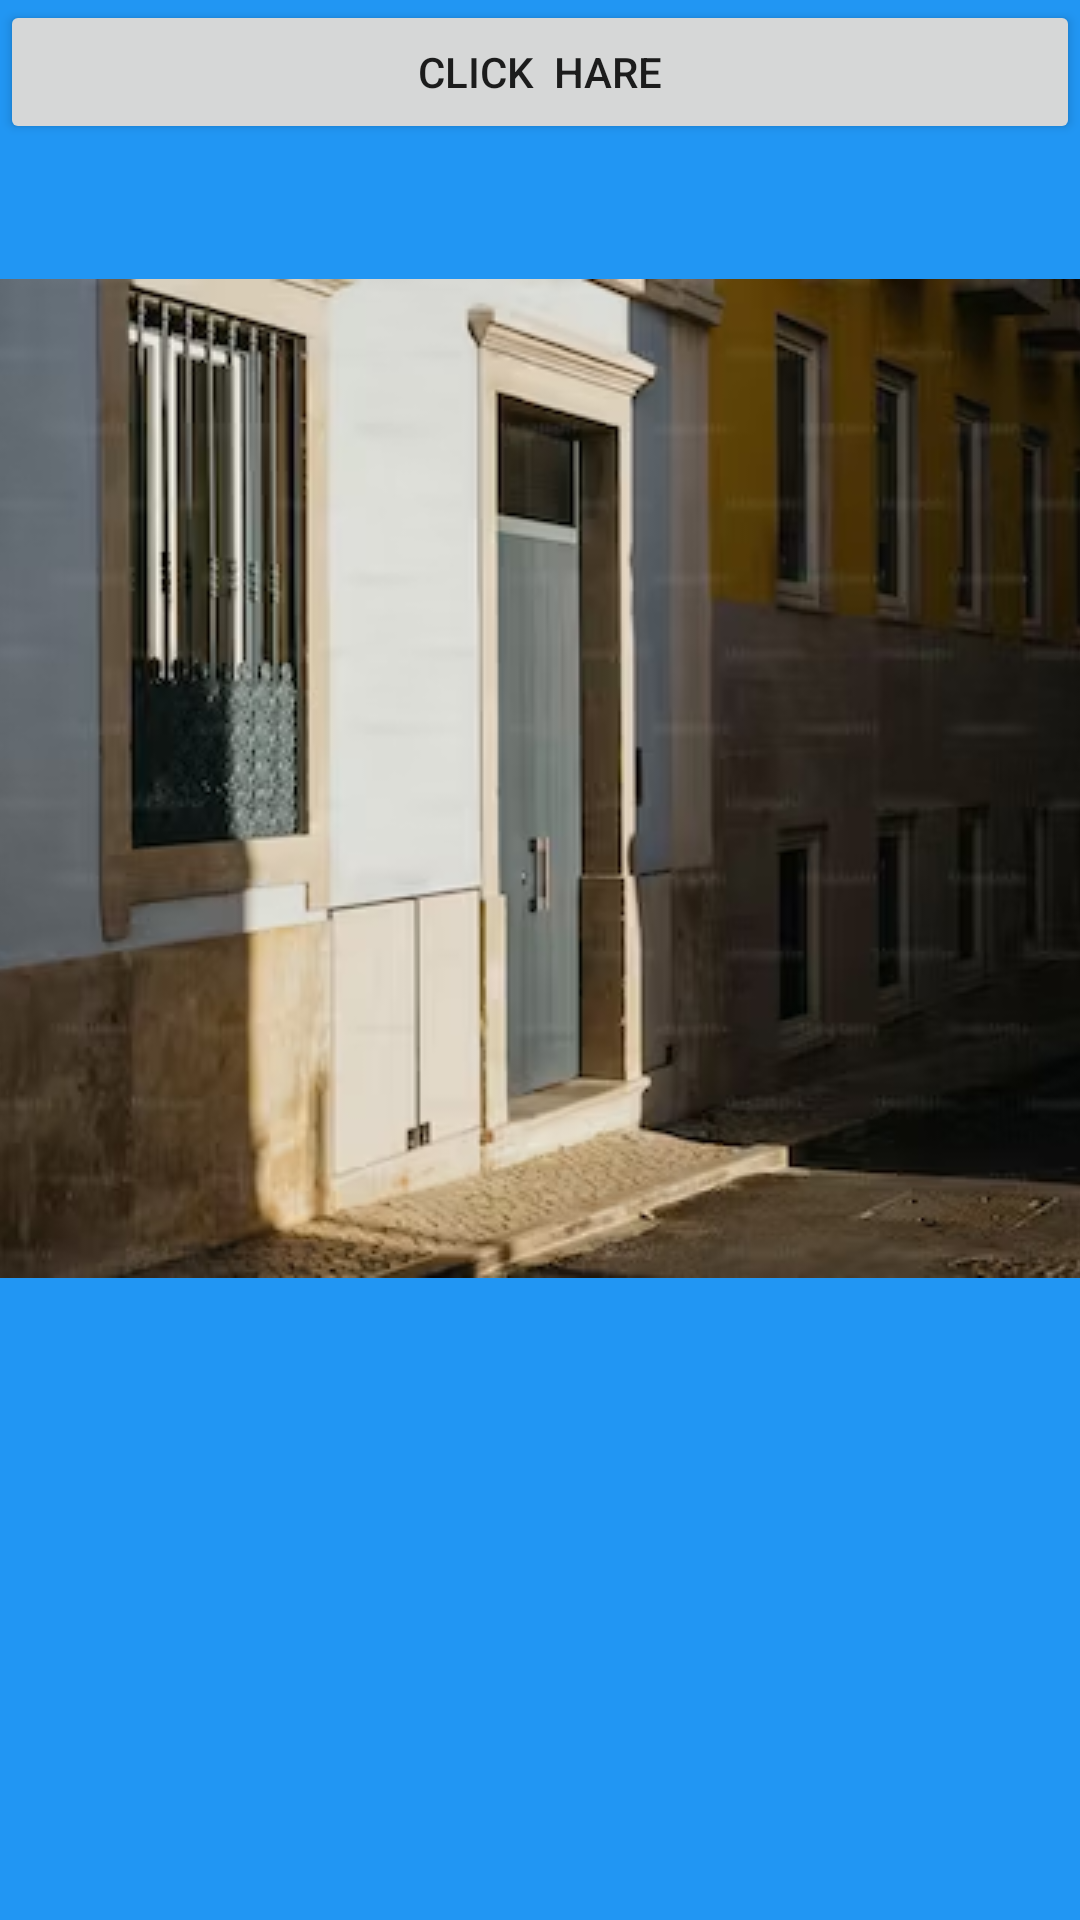

The Android layout XML behind this screen, and the referenced resources:
<!-- AndroidManifest.xml: application theme Theme.Testfremlayout -->
<!-- res/layout/fragment_blank.xml -->
<?xml version="1.0" encoding="utf-8"?>
<LinearLayout xmlns:android="http://schemas.android.com/apk/res/android"
    xmlns:tools="http://schemas.android.com/tools"
    android:layout_width="match_parent"
    android:layout_height="match_parent"
    android:orientation="vertical"
    android:background="#2196F3"
    tools:context=".BlankFragment">






    <Button
        android:layout_width="match_parent"
        android:layout_height="wrap_content"
        android:text="click  hare"
        android:id="@+id/button"/>

    <ImageView
        android:id="@+id/image"
        android:visibility="visible"
        android:layout_width="match_parent"
        android:layout_height="wrap_content"
        android:src="@drawable/img"
        android:scaleType="centerCrop"
        android:layout_marginTop="45dp"/>








</LinearLayout>
<!-- resources referenced by this layout -->
<resources>
  <!-- drawable img: png bitmap (drawable, 221535 bytes) -->
  <style name="Theme.Testfremlayout" parent="Base.Theme.Testfremlayout" />
  <style name="Base.Theme.Testfremlayout" parent="Theme.AppCompat.Light.NoActionBar">
          
          
      </style>
</resources>
